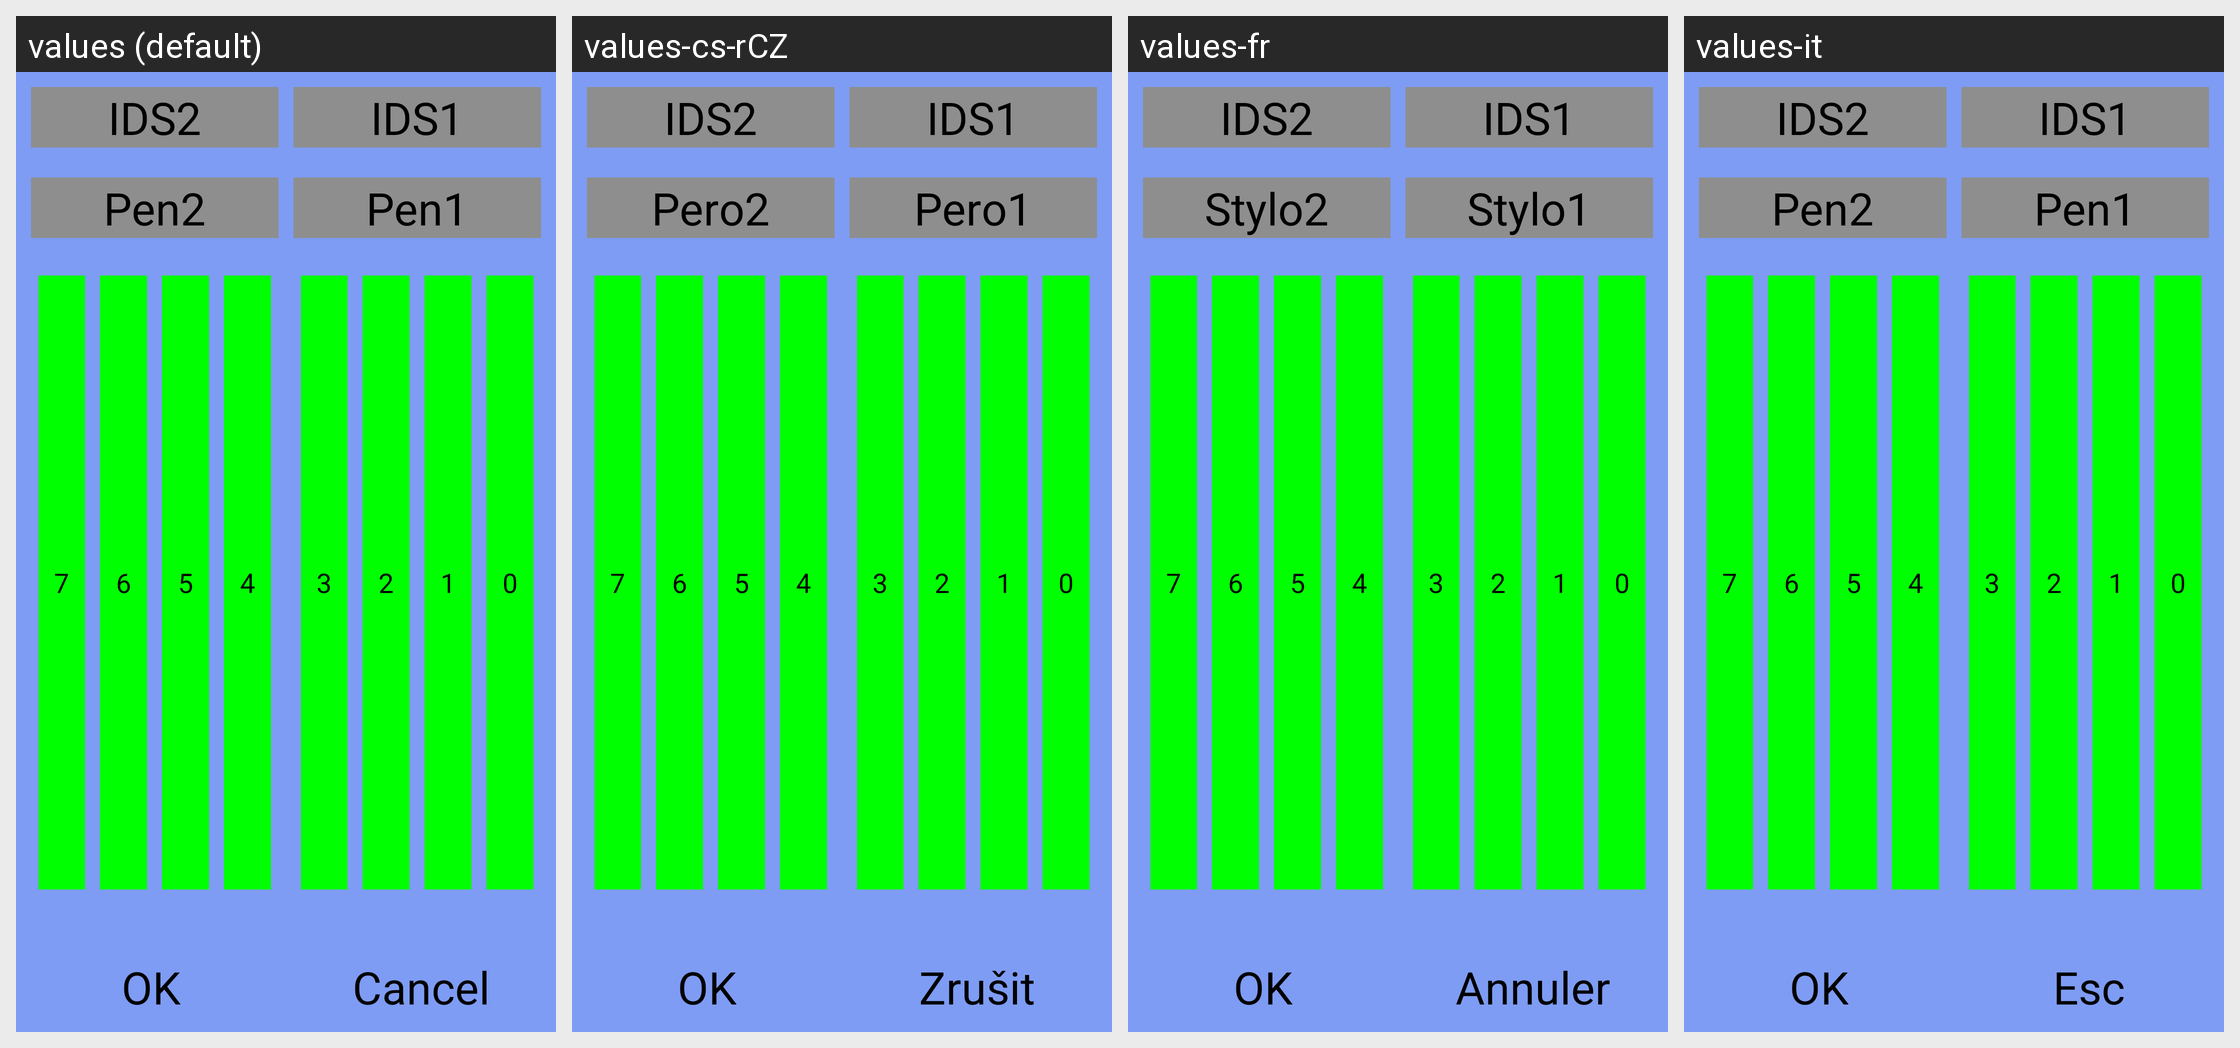

The same Android screen rendered under several of its app's locales, left to right. List the strings drawn on it with the default value and each locale's translation.
Android screen res/layout/hp22mm_nozzle_select_dialog.xml rendered under 4 locales, left to right: values (default), values-cs-rCZ, values-fr, values-it. Device: Nexus 5 (rendered at 1080×1920; each locale shown at half size, 540×960, under a caption strip naming it); theme android:Theme.NoTitleBar.Fullscreen.
Other locales in the repository, not shown: values-ar, values-de, values-en-rSG, values-es, values-it-rIT, values-ja, values-ko, values-pl, values-pt-rBR, values-pt-rPT, values-ru-rRU, values-tr, values-uk, values-zh-rCN, values-zh-rTW.
Strings drawn on this screen, with the default value and each locale's value (text and hints the layout hard-codes, and strings that could not be matched under every locale, appear in the picture but are not listed):

str_btn_ids1
  values: IDS2
  values-cs-rCZ: IDS2
  values-fr: IDS2
  values-it: IDS2

str_btn_header2
  values: Pen2
  values-cs-rCZ: Pero2
  values-fr: Stylo2
  values-it: Pen2

str_btn_ids0
  values: IDS1
  values-cs-rCZ: IDS1
  values-fr: IDS1
  values-it: IDS1

str_btn_header1
  values: Pen1
  values-cs-rCZ: Pero1
  values-fr: Stylo1
  values-it: Pen1

str_ok
  values: OK
  values-cs-rCZ: OK
  values-fr: OK
  values-it: OK

strNativeBtn
  values: Cancel
  values-cs-rCZ: Zrušit
  values-fr: Annuler
  values-it: Esc
